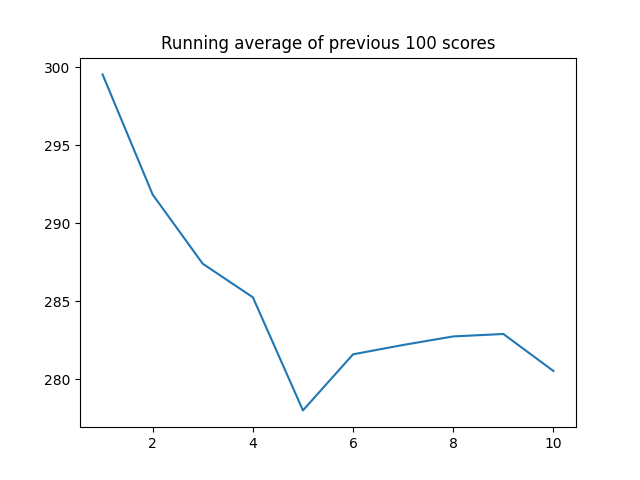

Source data for this figure (header and first rows):
, 0
0, 299.5
1, 284.1
2, 278.5
3, 278.8
4, 249
5, 299.6
6, 285.8
7, 286.6
8, 284.1
9, 259.1
